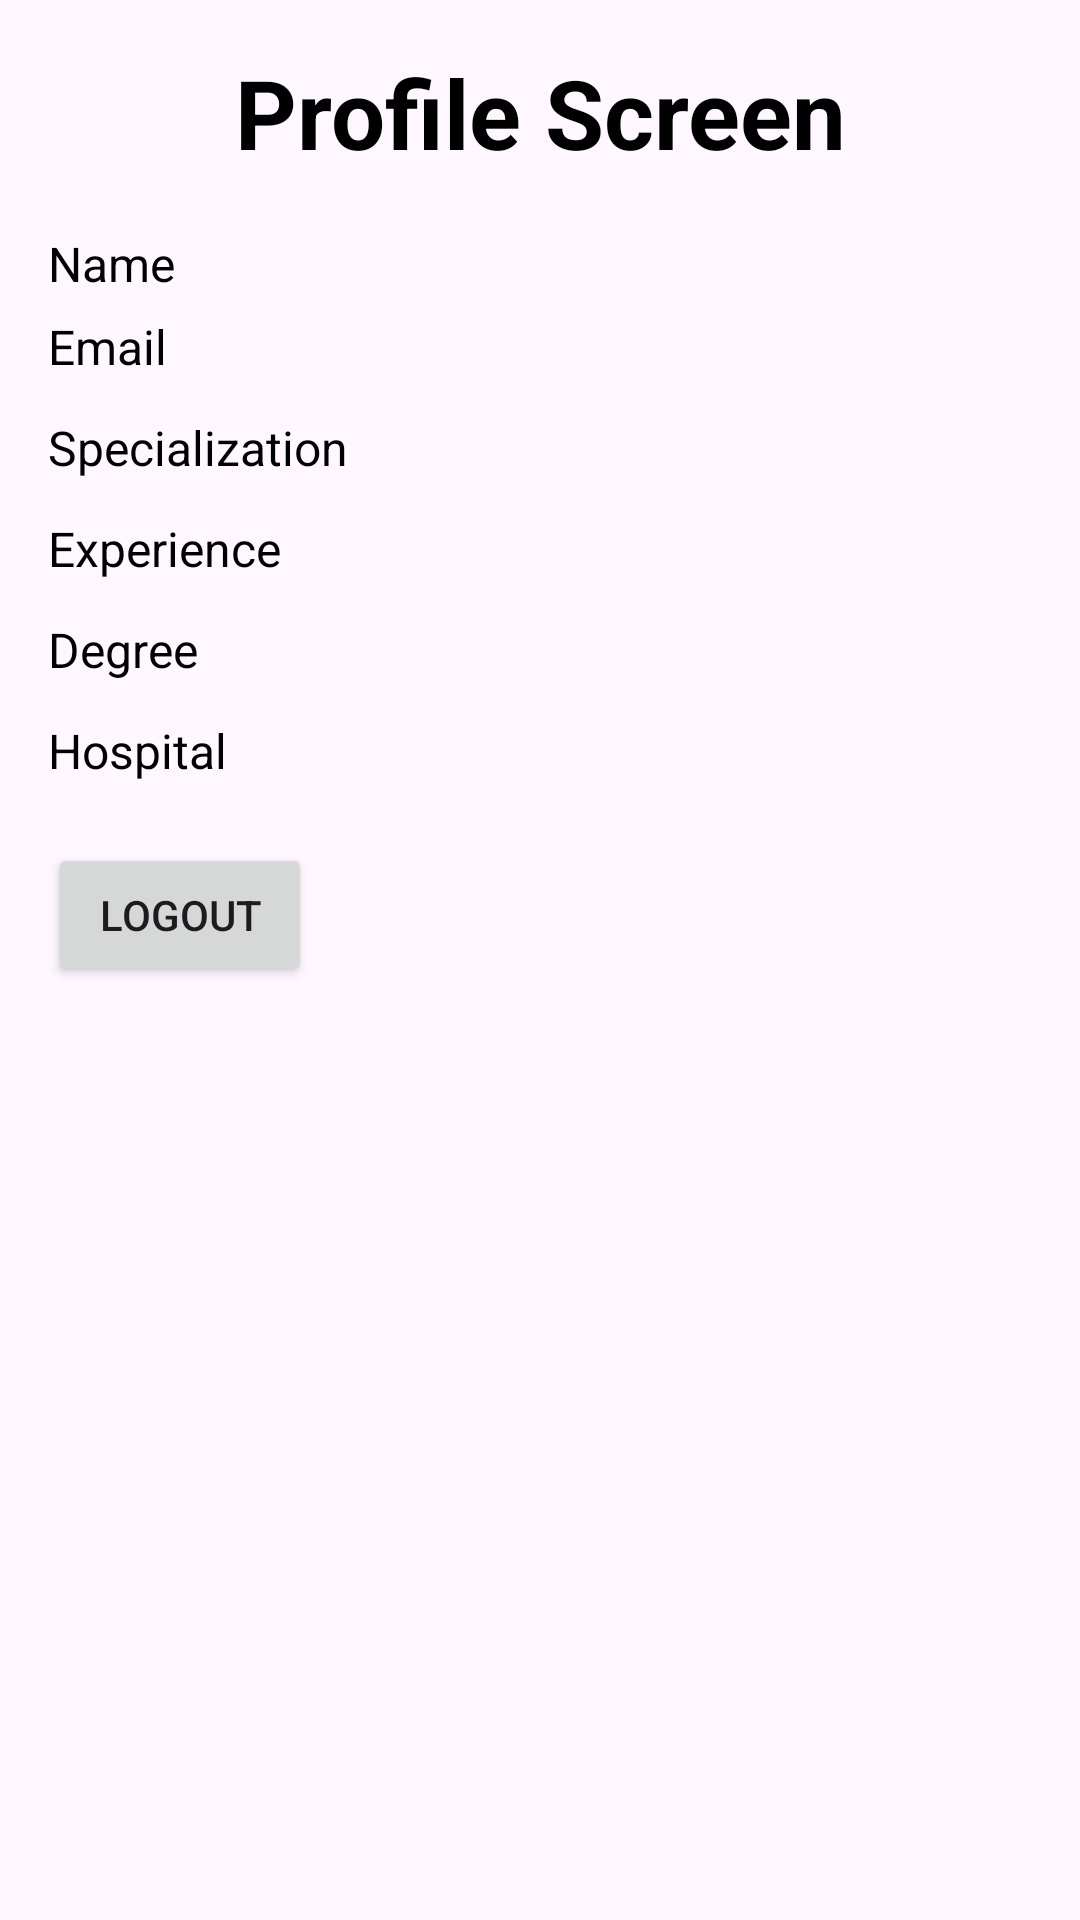

Here is an Android app screen rendered from its layout file. Give the layout XML and the strings, colors and styles it references.
<!-- AndroidManifest.xml: application theme Theme.TelePatient -->
<!-- res/layout/activity_profile.xml -->
<?xml version="1.0" encoding="utf-8"?>
<LinearLayout xmlns:android="http://schemas.android.com/apk/res/android"
    xmlns:app="http://schemas.android.com/apk/res-auto"
    xmlns:tools="http://schemas.android.com/tools"
    android:id="@+id/main"
    android:layout_width="match_parent"
    android:layout_height="match_parent"
    android:orientation="vertical"
    android:padding="16dp">

    <androidx.appcompat.widget.AppCompatTextView
        android:id = "@+id/titleAppCompatTextView"
        android:layout_width="match_parent"
        android:layout_height = "wrap_content"
        android:text = "Profile Screen"
        android:textSize = "32dp"
        android:textStyle="bold"
        android:textColor="@color/black"
        android:gravity="center" />

    <androidx.appcompat.widget.AppCompatTextView
        android:id = "@+id/nameAppCompatTextView"
        android:layout_width="match_parent"
        android:layout_height = "wrap_content"
        android:text = "Name"
        android:textSize = "16dp"
        android:layout_marginTop="18dp"
        android:textColor="@color/black" />

    <androidx.appcompat.widget.AppCompatTextView
        android:id = "@+id/emailAppCompatTextView"
        android:layout_width="match_parent"
        android:layout_height = "wrap_content"
        android:text = "Email"
        android:textSize = "16dp"
        android:layout_marginVertical="6dp"
        android:textColor="@color/black" />


    <androidx.appcompat.widget.AppCompatTextView
        android:id = "@+id/specializationAppCompatTextView"
        android:layout_width="match_parent"
        android:layout_height = "wrap_content"
        android:text = "Specialization"
        android:textSize = "16dp"
        android:layout_marginVertical="6dp"
        android:textColor="@color/black" />


    <androidx.appcompat.widget.AppCompatTextView
        android:id = "@+id/experienceAppCompatTextView"
        android:layout_width="match_parent"
        android:layout_height = "wrap_content"
        android:text = "Experience"
        android:textSize = "16dp"
        android:layout_marginVertical="6dp"
        android:textColor="@color/black" />


    <androidx.appcompat.widget.AppCompatTextView
        android:id = "@+id/degreeAppCompatTextView"
        android:layout_width="match_parent"
        android:layout_height = "wrap_content"
        android:text = "Degree"
        android:textSize = "16dp"
        android:layout_marginVertical="6dp"
        android:textColor="@color/black" />


    <androidx.appcompat.widget.AppCompatTextView
        android:id = "@+id/hospitalAppCompatTextView"
        android:layout_width="match_parent"
        android:layout_height = "wrap_content"
        android:text = "Hospital"
        android:textSize = "16dp"
        android:layout_marginVertical="6dp"
        android:textColor="@color/black" />


    <androidx.appcompat.widget.AppCompatButton
        android:id="@+id/logoutAppCompatButton"
        android:layout_width="wrap_content"
        android:layout_height="wrap_content"
        android:layout_marginVertical="14dp"
        android:text="Logout" />
</LinearLayout>
<!-- resources referenced by this layout -->
<resources>
  <style name="Theme.TelePatient" parent="Base.Theme.TelePatient" />
  <style name="Base.Theme.TelePatient" parent="Theme.Material3.DayNight.NoActionBar">
          
          
      </style>
  <!-- not gathered from this repository: default colours our renderer supplied (Android Studio template values) -->
  <color name="black">#FF000000</color>
</resources>
